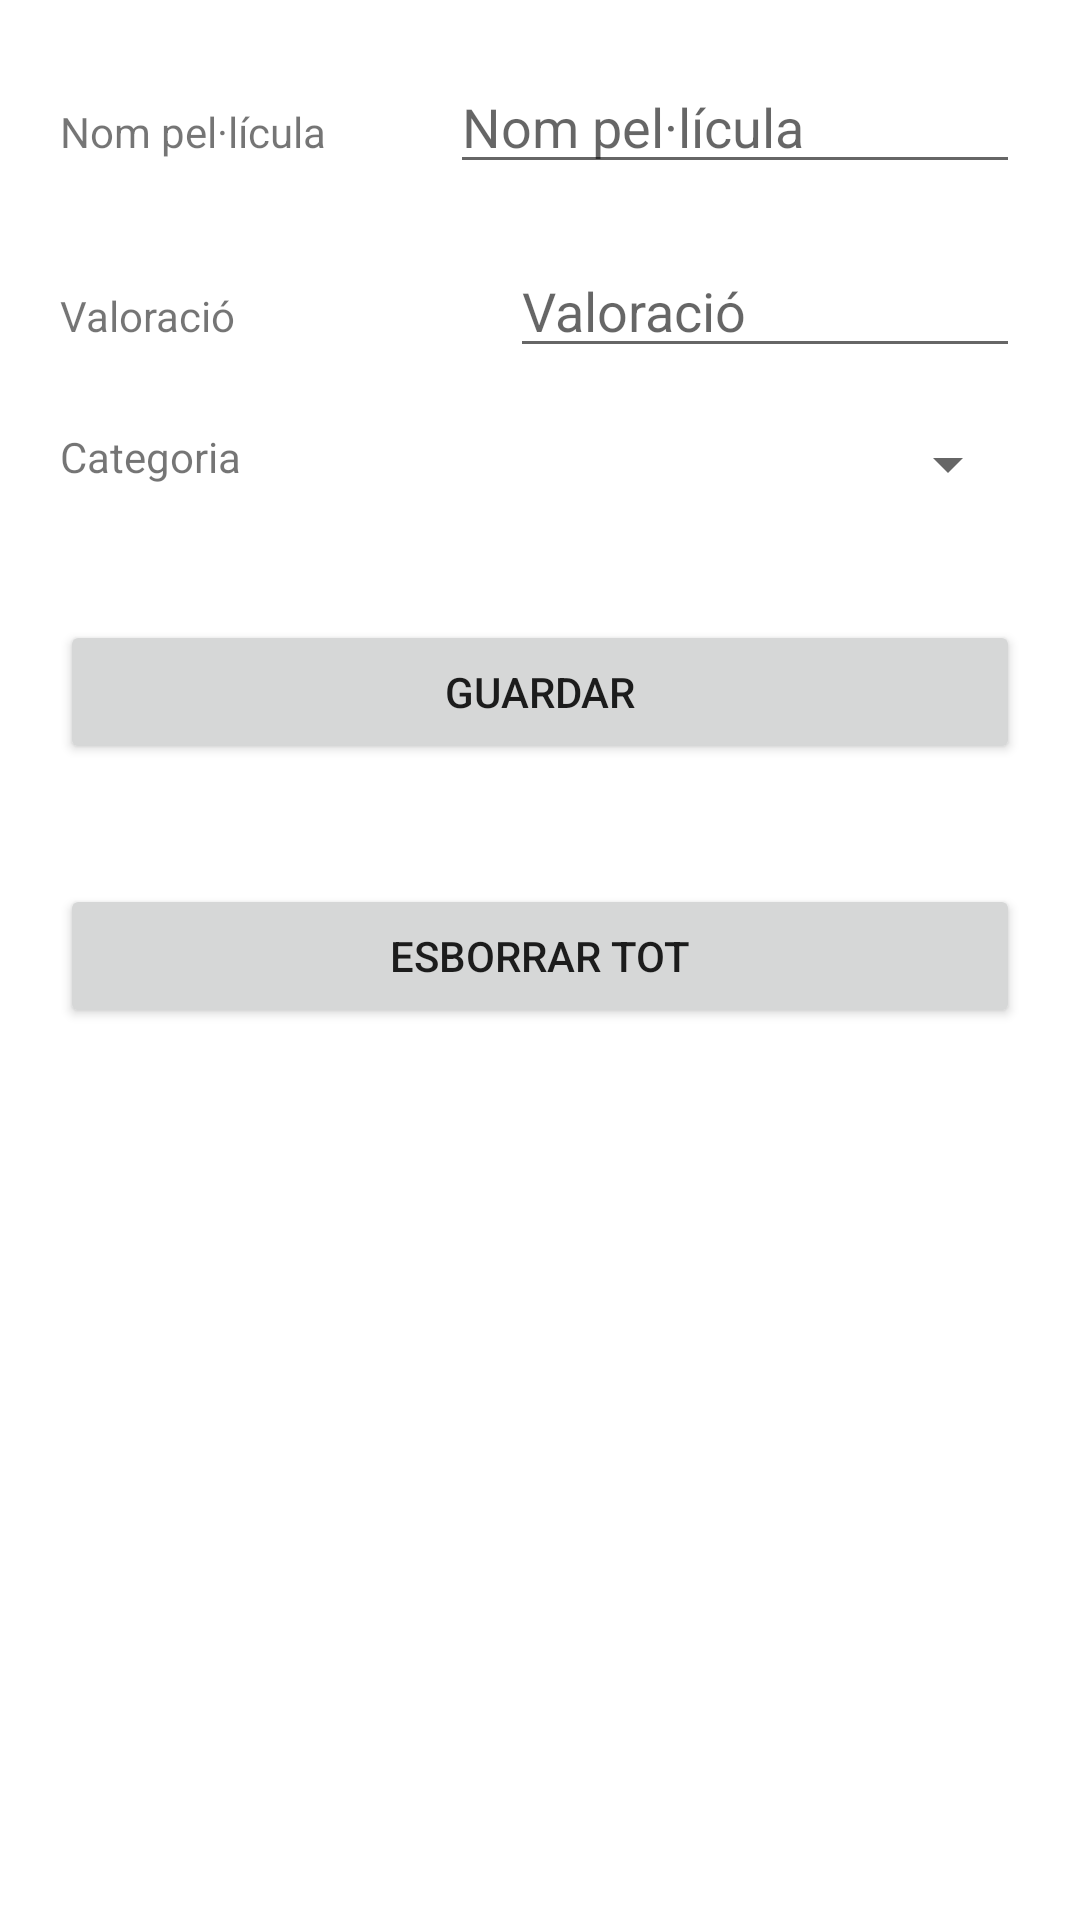

Produce the Android XML layout that renders to this screen, including the resource entries it uses.
<!-- AndroidManifest.xml: application theme Theme.ExamenM08 -->
<!-- res/layout/fragment_add_film.xml -->
<?xml version="1.0" encoding="utf-8"?>
<FrameLayout xmlns:android="http://schemas.android.com/apk/res/android"
    xmlns:tools="http://schemas.android.com/tools"
    android:layout_width="match_parent"
    android:layout_height="match_parent"
    android:background="#FFFFFF"
    android:padding="20dp"
    tools:context="com.dam2.examenm08.AddFilmFragment">

    <LinearLayout
        android:layout_width="match_parent"
        android:layout_height="match_parent"
        android:orientation="vertical">

        <LinearLayout
            android:layout_width="wrap_content"
            android:layout_height="wrap_content"
            android:orientation="horizontal">

            <TextView
                android:id="@+id/textView"
                android:layout_width="150dp"
                android:layout_height="wrap_content"
                android:layout_weight="1"
                android:text="@string/nomPeli" />

            <EditText
                android:id="@+id/txtNom"
                android:layout_width="wrap_content"
                android:layout_height="wrap_content"
                android:layout_weight="1"
                android:ems="10"
                android:hint="@string/nomPeli"
                android:inputType="textPersonName"
                tools:ignore="Autofill" />

        </LinearLayout>

        <LinearLayout
            android:id="@+id/lay_rating"
            android:layout_width="match_parent"
            android:layout_height="wrap_content"
            android:layout_marginTop="20dp">

            <TextView
                android:id="@+id/ratingTxtView"
                android:layout_width="150dp"
                android:layout_height="wrap_content"
                android:text="@string/valoracioPeli" />

            <EditText
                android:id="@+id/ratingET"
                android:layout_width="wrap_content"
                android:layout_height="wrap_content"
                android:ems="10"
                android:hint="@string/valoracioPeli"
                android:inputType="number"
                tools:ignore="Autofill"/>
        </LinearLayout>

        <LinearLayout
            android:id="@+id/lay_category"
            android:layout_width="match_parent"
            android:layout_height="wrap_content"
            android:layout_marginTop="20dp">

            <TextView
                android:id="@+id/catTV"
                android:layout_width="150dp"
                android:layout_height="wrap_content"
                android:text="@string/categoriaPeli" />

            <Spinner
                android:id="@+id/catSpinner"
                android:layout_width="match_parent"
                android:layout_height="wrap_content" />

        </LinearLayout>

        <Button
            android:id="@+id/saveBtn"
            android:layout_width="match_parent"
            android:layout_height="wrap_content"
            android:layout_marginTop="40dp"
            android:text="@string/save" />

        <Button
            android:id="@+id/btnClear"
            android:layout_width="match_parent"
            android:layout_height="wrap_content"
            android:layout_marginTop="40dp"
            android:text="@string/clear" />

    </LinearLayout>

</FrameLayout>
<!-- resources referenced by this layout -->
<resources>
  <string name="categoriaPeli">Categoria</string>
  <string name="clear">ESBORRAR TOT</string>
  <string name="nomPeli">Nom pel·lícula</string>
  <string name="save">Guardar</string>
  <string name="valoracioPeli">Valoració</string>
  <style name="Theme.ExamenM08" parent="Theme.MaterialComponents.DayNight.DarkActionBar">
          
          <item name="colorPrimary">@color/purple_500</item>
          <item name="colorPrimaryVariant">@color/purple_700</item>
          <item name="colorOnPrimary">@color/white</item>
          
          <item name="colorSecondary">@color/teal_200</item>
          <item name="colorSecondaryVariant">@color/teal_700</item>
          <item name="colorOnSecondary">@color/black</item>
          
          <item name="android:statusBarColor" tools:targetApi="l">?attr/colorPrimaryVariant</item>
          
      </style>
  <!-- not gathered from this repository: default colours our renderer supplied (Android Studio template values) -->
  <color name="purple_500">#FF6200EE</color>
  <color name="purple_700">#FF3700B3</color>
  <color name="teal_200">#FF03DAC5</color>
  <color name="teal_700">#FF018786</color>
  <color name="black">#FF000000</color>
  <color name="white">#FFFFFFFF</color>
</resources>
